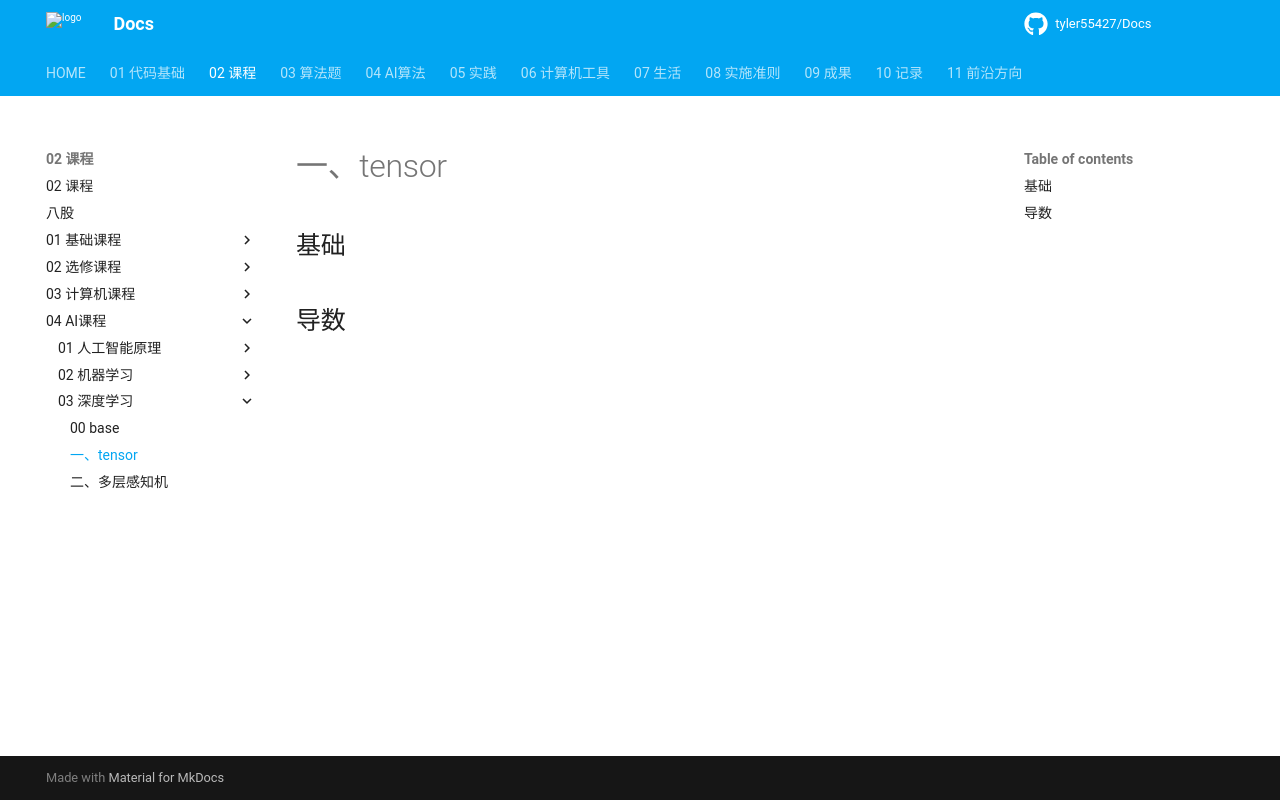

repository: tyler55427/Docs · page: 02_课程/04_AI课程/03_深度学习/01_tensor/index.html · generator: mkdocs

# 一、tensor

## 基础

## 导数
